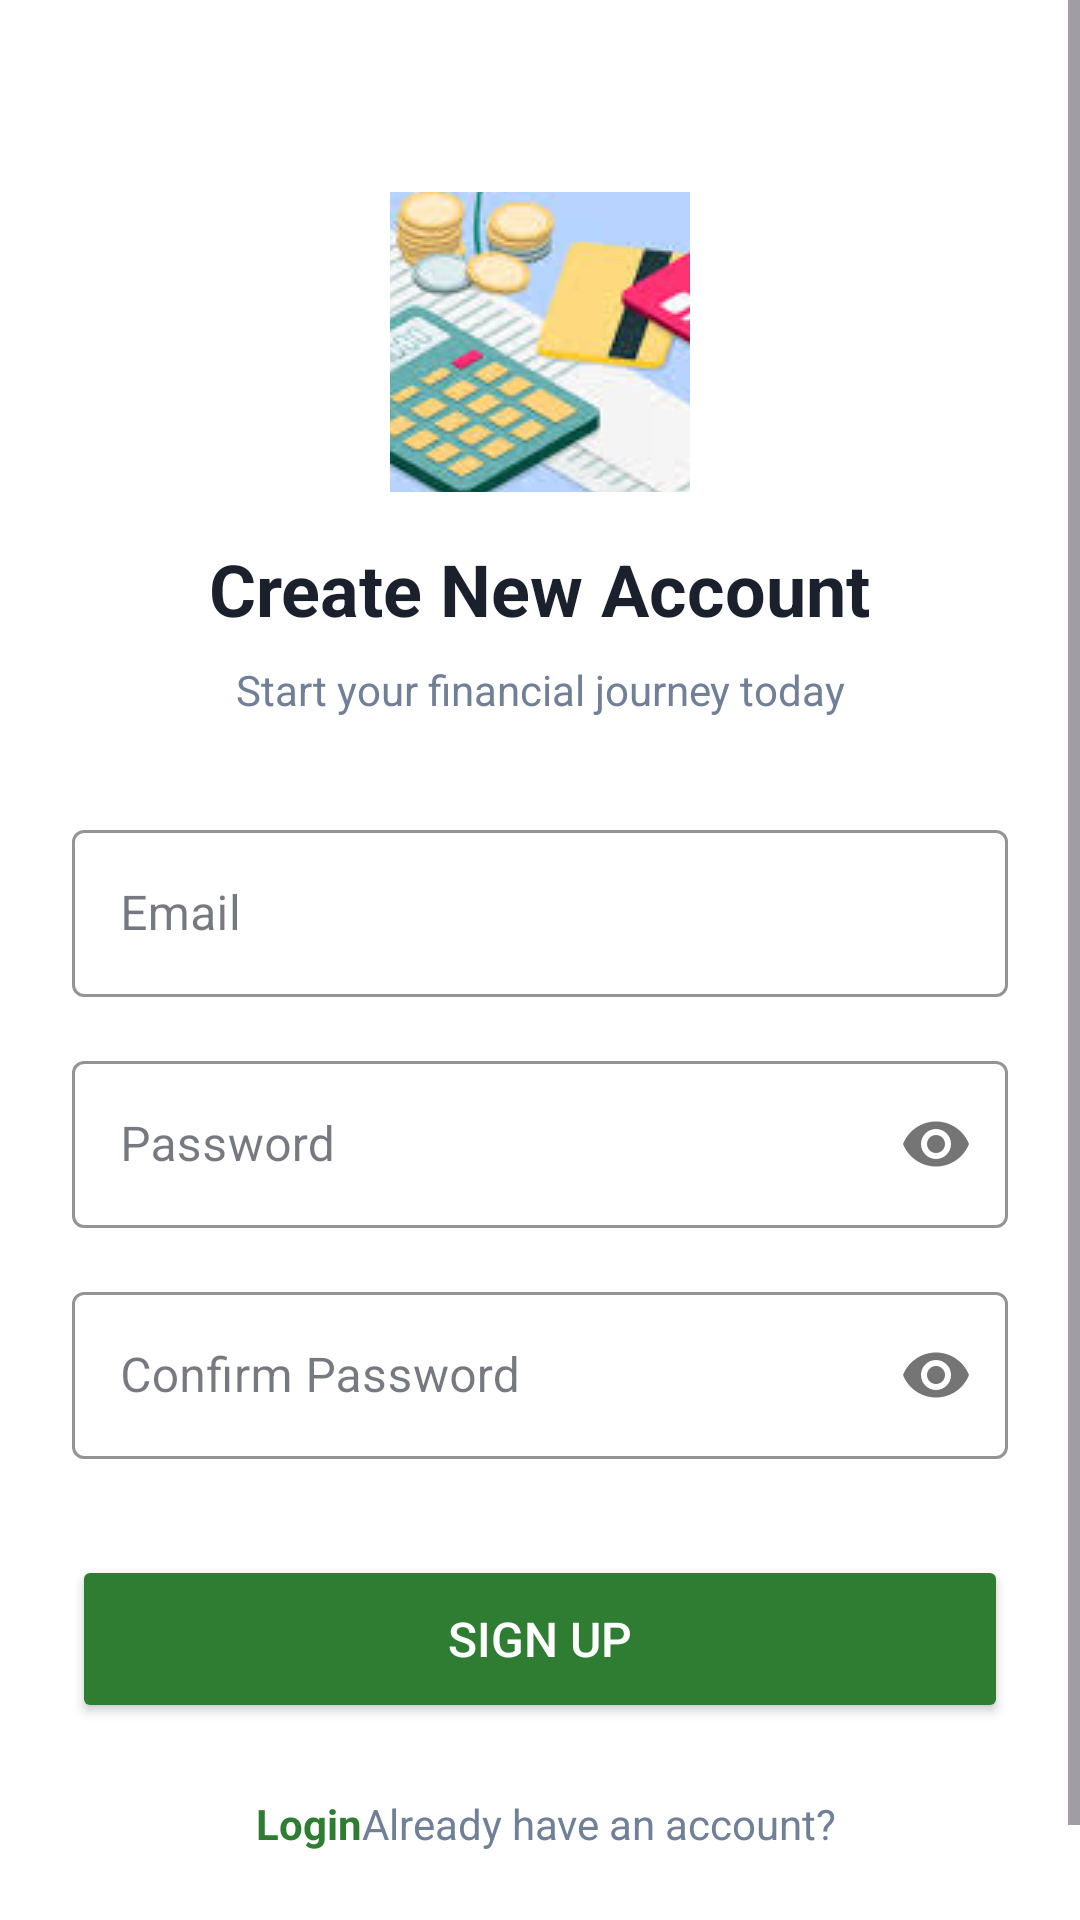

Here is an Android app screen rendered from its layout file. Give the layout XML and the strings, colors and styles it references.
<!-- AndroidManifest.xml: application theme Theme.MyApplication -->
<!-- res/layout/activity_signup.xml -->
<?xml version="1.0" encoding="utf-8"?>
<androidx.constraintlayout.widget.ConstraintLayout xmlns:android="http://schemas.android.com/apk/res/android"
    xmlns:app="http://schemas.android.com/apk/res-auto"
    xmlns:tools="http://schemas.android.com/tools"
    android:id="@+id/main"
    android:layout_width="match_parent"
    android:layout_height="match_parent"
    android:background="#FFFFFF"
    tools:context=".Ui.SignupActivity">

    <ScrollView
        android:layout_width="match_parent"
        android:layout_height="match_parent"
        android:fillViewport="true">

        <androidx.constraintlayout.widget.ConstraintLayout
            android:layout_width="match_parent"
            android:layout_height="wrap_content"
            android:padding="24dp">

            <ImageView
                android:id="@+id/ivLogo"
                android:layout_width="100dp"
                android:layout_height="100dp"
                android:layout_marginTop="40dp"
                android:scaleType="center"
                app:layout_constraintEnd_toEndOf="parent"
                app:layout_constraintStart_toStartOf="parent"
                app:layout_constraintTop_toTopOf="parent"
                app:srcCompat="@drawable/bg_w"
                tools:srcCompat="@drawable/bg_w" />

            <TextView
                android:id="@+id/tvTitle"
                android:layout_width="wrap_content"
                android:layout_height="wrap_content"
                android:layout_marginTop="16dp"
                android:text="@string/signup_welcome"
                android:textColor="#1A202C"
                android:textSize="24sp"
                android:textStyle="bold"
                app:layout_constraintEnd_toEndOf="parent"
                app:layout_constraintStart_toStartOf="parent"
                app:layout_constraintTop_toBottomOf="@id/ivLogo" />

            <TextView
                android:id="@+id/tvSubtitle"
                android:layout_width="wrap_content"
                android:layout_height="wrap_content"
                android:layout_marginTop="8dp"
                android:text="@string/signup_subtitle"
                android:textColor="#718096"
                android:textSize="14sp"
                app:layout_constraintEnd_toEndOf="parent"
                app:layout_constraintStart_toStartOf="parent"
                app:layout_constraintTop_toBottomOf="@id/tvTitle" />

            <com.google.android.material.textfield.TextInputLayout
                android:id="@+id/tilEmail"
                style="@style/Widget.MaterialComponents.TextInputLayout.OutlinedBox"
                android:layout_width="match_parent"
                android:layout_height="wrap_content"
                android:layout_marginTop="32dp"
                android:hint="@string/email"
                app:boxStrokeColor="#2E7D32"
                app:hintTextColor="#2E7D32"
                app:layout_constraintTop_toBottomOf="@id/tvSubtitle">

                <com.google.android.material.textfield.TextInputEditText
                    android:id="@+id/etEmail"
                    android:layout_width="match_parent"
                    android:layout_height="wrap_content"
                    android:inputType="textEmailAddress" />
            </com.google.android.material.textfield.TextInputLayout>

            <com.google.android.material.textfield.TextInputLayout
                android:id="@+id/tilPassword"
                style="@style/Widget.MaterialComponents.TextInputLayout.OutlinedBox"
                android:layout_width="match_parent"
                android:layout_height="wrap_content"
                android:layout_marginTop="16dp"
                android:hint="@string/password"
                app:boxStrokeColor="#2E7D32"
                app:hintTextColor="#2E7D32"
                app:layout_constraintTop_toBottomOf="@id/tilEmail"
                app:passwordToggleEnabled="true">

                <com.google.android.material.textfield.TextInputEditText
                    android:id="@+id/etPassword"
                    android:layout_width="match_parent"
                    android:layout_height="wrap_content"
                    android:inputType="textPassword" />
            </com.google.android.material.textfield.TextInputLayout>

            <com.google.android.material.textfield.TextInputLayout
                android:id="@+id/tilConfirmPassword"
                style="@style/Widget.MaterialComponents.TextInputLayout.OutlinedBox"
                android:layout_width="match_parent"
                android:layout_height="wrap_content"
                android:layout_marginTop="16dp"
                android:hint="@string/confirm_password"
                app:boxStrokeColor="#2E7D32"
                app:hintTextColor="#2E7D32"
                app:layout_constraintTop_toBottomOf="@id/tilPassword"
                app:passwordToggleEnabled="true">

                <com.google.android.material.textfield.TextInputEditText
                    android:id="@+id/etConfirmPassword"
                    android:layout_width="match_parent"
                    android:layout_height="wrap_content"
                    android:inputType="textPassword" />
            </com.google.android.material.textfield.TextInputLayout>

            <Button
                android:id="@+id/btnSignup"
                android:layout_width="match_parent"
                android:layout_height="56dp"
                android:layout_marginTop="32dp"
                android:backgroundTint="#2E7D32"
                android:text="@string/signup_btn"
                android:textColor="#FFFFFF"
                android:textSize="16sp"
                app:cornerRadius="12dp"
                app:layout_constraintTop_toBottomOf="@id/tilConfirmPassword" />

            <LinearLayout
                android:layout_width="wrap_content"
                android:layout_height="wrap_content"
                android:layout_marginTop="24dp"
                android:layout_marginBottom="32dp"
                android:orientation="horizontal"
                app:layout_constraintBottom_toBottomOf="parent"
                app:layout_constraintEnd_toEndOf="parent"
                app:layout_constraintStart_toStartOf="parent"
                app:layout_constraintTop_toBottomOf="@id/btnSignup">

                <TextView
                    android:id="@+id/tvLogin"
                    android:layout_width="wrap_content"
                    android:layout_height="wrap_content"
                    android:text="@string/login_btn"
                    android:textColor="#2E7D32"
                    android:layout_marginStart="4dp"
                    android:textStyle="bold" />

                <TextView
                    android:layout_width="wrap_content"
                    android:layout_height="wrap_content"
                    android:text="@string/already_have_account"
                    android:textColor="#718096" />
            </LinearLayout>

        </androidx.constraintlayout.widget.ConstraintLayout>
    </ScrollView>

</androidx.constraintlayout.widget.ConstraintLayout>
<!-- resources referenced by this layout -->
<resources>
  <!-- drawable bg_w: jpg bitmap (drawable, 7799 bytes) -->
  <string name="already_have_account">Already have an account?</string>
  <string name="confirm_password">Confirm Password</string>
  <string name="email">Email</string>
  <string name="login_btn">Login</string>
  <string name="password">Password</string>
  <string name="signup_btn">Sign Up</string>
  <string name="signup_subtitle">Start your financial journey today</string>
  <string name="signup_welcome">Create New Account</string>
  <style name="Theme.MyApplication" parent="Base.Theme.MyApplication" />
  <style name="Base.Theme.MyApplication" parent="Theme.Material3.DayNight.NoActionBar">
          
          <item name="colorPrimary">#2E7D32</item>
          <item name="colorOnPrimary">@color/white</item>
          <item name="colorSecondary">#4CAF50</item>
          <item name="colorOnSecondary">@color/white</item>
          <item name="android:windowBackground">#F8F9FA</item>
          <item name="colorSurface">#FFFFFF</item>
          <item name="colorOnSurface">#1A202C</item>
          <item name="colorOnSurfaceVariant">#718096</item>
          <item name="colorOutline">#E2E8F0</item>
      </style>
  <color name="white">#FFFFFFFF</color>
</resources>
